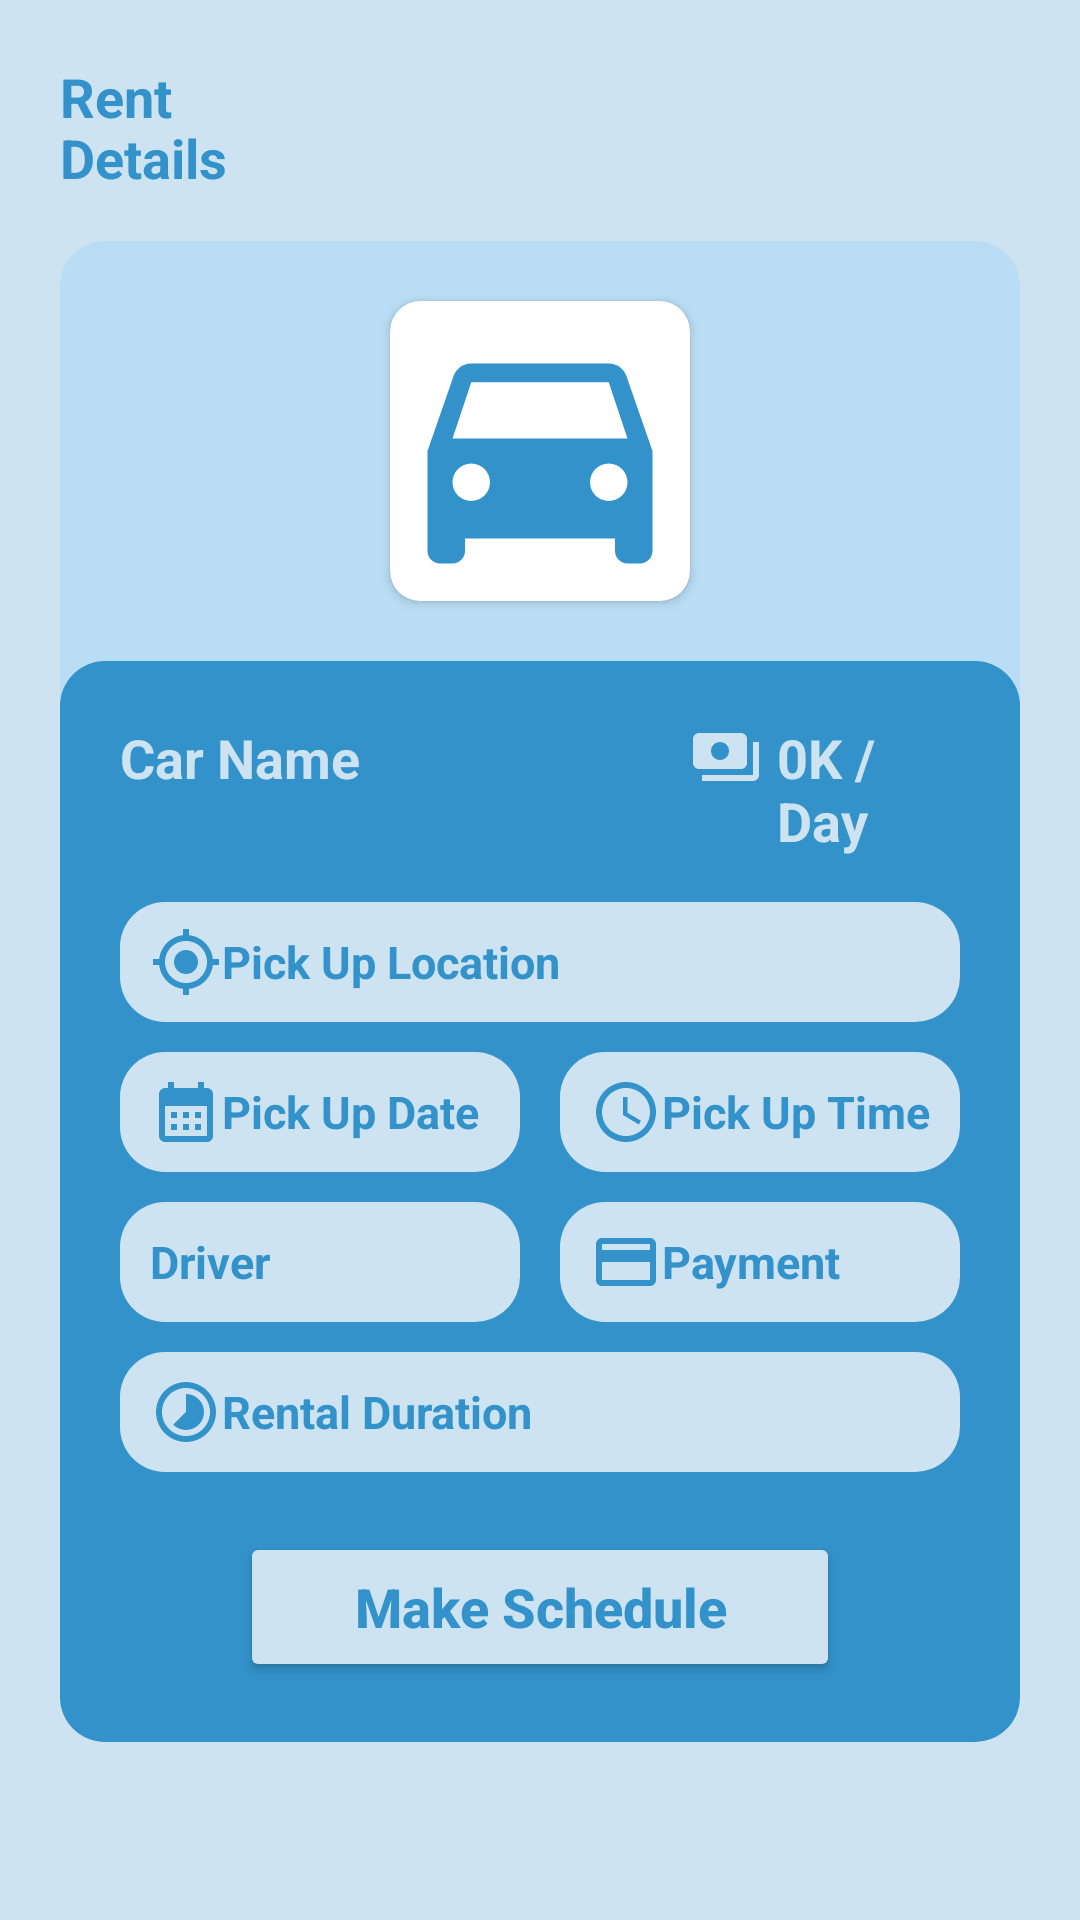

This screen was rendered from an Android layout file. Write that file and the resources it references.
<!-- AndroidManifest.xml: application theme Theme.ORented -->
<!-- res/layout/fragment_rent2.xml -->
<?xml version="1.0" encoding="utf-8"?>
<LinearLayout xmlns:android="http://schemas.android.com/apk/res/android"
    xmlns:app="http://schemas.android.com/apk/res-auto"
    xmlns:tools="http://schemas.android.com/tools"
    tools:context=".RentFragment"
    android:layout_width="match_parent"
    android:layout_height="match_parent"
    android:background="@color/light_grey"
    android:padding="20dp"
    android:orientation="vertical">

    <TextView
        android:layout_width="wrap_content"
        android:layout_height="30dp"
        android:text="Rent"
        android:textColor="@color/dark_grey"
        android:textSize="18sp"
        android:textStyle="bold"/>

    <TextView
        android:layout_width="wrap_content"
        android:layout_height="30dp"
        android:text="Details"
        android:textColor="@color/dark_grey"
        android:textSize="18sp"
        android:textStyle="bold"
        android:layout_marginTop="-10dp"/>

    <LinearLayout
        android:layout_width="match_parent"
        android:layout_height="wrap_content"
        android:orientation="vertical"
        android:background="@drawable/rounded_layout2"
        android:layout_marginTop="10dp">

        <androidx.cardview.widget.CardView
            android:layout_width="wrap_content"
            android:layout_height="wrap_content"
            android:layout_marginTop="20dp"
            android:layout_gravity="center"
            android:backgroundTint="@color/white"
            app:cardCornerRadius="10dp">

            <ImageView
                android:id="@+id/car_image"
                android:layout_width="100dp"
                android:layout_height="100dp"
                android:src="@drawable/baseline_directions_car_24_2"
                android:layout_gravity="center"/>

        </androidx.cardview.widget.CardView>

        <LinearLayout
            android:layout_width="match_parent"
            android:layout_height="wrap_content"
            android:orientation="vertical"
            android:background="@drawable/rounded_layout"
            android:padding="20dp"
            android:layout_marginTop="20dp">

            <LinearLayout
                android:layout_width="match_parent"
                android:layout_height="wrap_content">

                <TextView
                    android:id="@+id/car_name"
                    android:layout_width="wrap_content"
                    android:layout_height="wrap_content"
                    android:text="Car Name"
                    android:textColor="@color/light_grey"
                    android:textSize="18sp"
                    android:textStyle="bold"/>

                <ImageView
                    android:layout_width="wrap_content"
                    android:layout_height="wrap_content"
                    android:src="@drawable/baseline_payments_24"
                    android:layout_marginLeft="110dp"/>

                <TextView
                    android:id="@+id/car_rent_price"
                    android:layout_width="wrap_content"
                    android:layout_height="wrap_content"
                    android:text="0K / Day"
                    android:textColor="@color/light_grey"
                    android:textSize="18sp"
                    android:textStyle="bold"
                    android:layout_marginLeft="5dp"/>

            </LinearLayout>

            <EditText
                android:id="@+id/inp_pick_up_location"
                android:layout_width="match_parent"
                android:layout_height="40dp"
                android:hint="Pick Up Location"
                android:drawableLeft="@drawable/baseline_gps_fixed_24"
                android:background="@drawable/rounded_input3"
                android:paddingLeft="10dp"
                android:textColor="@color/dark_grey"
                android:textColorHint="@color/dark_grey"
                android:textStyle="bold"
                android:textSize="15sp"
                android:layout_marginTop="15dp"/>

            <LinearLayout
                android:layout_width="match_parent"
                android:layout_height="wrap_content"
                android:layout_marginTop="10dp">

                <EditText
                    android:id="@+id/inp_pick_up_date"
                    android:layout_weight="10"
                    android:layout_width="0dp"
                    android:layout_height="40dp"
                    android:hint="Pick Up Date"
                    android:drawableLeft="@drawable/baseline_calendar_month_24"
                    android:background="@drawable/rounded_input3"
                    android:paddingLeft="10dp"
                    android:textColor="@color/dark_grey"
                    android:textColorHint="@color/dark_grey"
                    android:textStyle="bold"
                    android:textSize="15sp"/>

                <LinearLayout
                    android:layout_weight="1"
                    android:layout_width="0dp"
                    android:layout_height="0dp">

                </LinearLayout>

                <EditText
                    android:id="@+id/inp_pick_up_time"
                    android:layout_weight="10"
                    android:layout_width="0dp"
                    android:layout_height="40dp"
                    android:hint="Pick Up Time"
                    android:drawableLeft="@drawable/baseline_access_time_24"
                    android:background="@drawable/rounded_input3"
                    android:paddingLeft="10dp"
                    android:textColor="@color/dark_grey"
                    android:textColorHint="@color/dark_grey"
                    android:textStyle="bold"
                    android:textSize="15sp"/>

            </LinearLayout>

            <LinearLayout
                android:layout_width="match_parent"
                android:layout_height="wrap_content"
                android:layout_marginTop="10dp">

                <EditText
                    android:id="@+id/inp_driver"
                    android:layout_weight="10"
                    android:layout_width="0dp"
                    android:layout_height="40dp"
                    android:hint="Driver"
                    android:drawableLeft="@drawable/baseline_person_24"
                    android:background="@drawable/rounded_input3"
                    android:paddingLeft="10dp"
                    android:textColor="@color/dark_grey"
                    android:textColorHint="@color/dark_grey"
                    android:textStyle="bold"
                    android:textSize="15sp"/>

                <LinearLayout
                    android:layout_weight="1"
                    android:layout_width="0dp"
                    android:layout_height="0dp">

                </LinearLayout>

                <EditText
                    android:id="@+id/inp_payment"
                    android:layout_weight="10"
                    android:layout_width="0dp"
                    android:layout_height="40dp"
                    android:hint="Payment"
                    android:drawableLeft="@drawable/baseline_payment_24"
                    android:background="@drawable/rounded_input3"
                    android:paddingLeft="10dp"
                    android:textColor="@color/dark_grey"
                    android:textColorHint="@color/dark_grey"
                    android:textStyle="bold"
                    android:textSize="15sp"/>

            </LinearLayout>

            <EditText
                android:id="@+id/inp_duration"
                android:layout_width="match_parent"
                android:layout_height="40dp"
                android:hint="Rental Duration"
                android:drawableLeft="@drawable/baseline_timelapse_24"
                android:background="@drawable/rounded_input3"
                android:paddingLeft="10dp"
                android:textColor="@color/dark_grey"
                android:textColorHint="@color/dark_grey"
                android:textStyle="bold"
                android:textSize="15sp"
                android:layout_marginTop="10dp"/>

            <Button
                android:id="@+id/make_schedule_button"
                android:layout_width="200dp"
                android:layout_height="50dp"
                android:text="Make Schedule"
                android:textSize="18sp"
                android:textStyle="bold"
                android:textAllCaps="false"
                android:letterSpacing="0.0005"
                android:backgroundTint="@color/light_grey"
                android:textColor="@color/dark_grey"
                android:layout_gravity="center"
                android:layout_marginTop="20dp"/>

        </LinearLayout>

    </LinearLayout>

</LinearLayout>
<!-- resources referenced by this layout -->
<resources>
  <color name="dark_grey">#3392CA</color>
  <color name="light_grey">#CDE3F1</color>
  <color name="white">#FFFFFFFF</color>
  <!-- drawable baseline_calendar_month_24 (drawable) -->
  <vector android:height="24dp" android:tint="@color/dark_grey"
      android:viewportHeight="24" android:viewportWidth="24"
      android:width="24dp" xmlns:android="http://schemas.android.com/apk/res/android">
      <path android:fillColor="@android:color/white" android:pathData="M19,4h-1V2h-2v2H8V2H6v2H5C3.89,4 3.01,4.9 3.01,6L3,20c0,1.1 0.89,2 2,2h14c1.1,0 2,-0.9 2,-2V6C21,4.9 20.1,4 19,4zM19,20H5V10h14V20zM9,14H7v-2h2V14zM13,14h-2v-2h2V14zM17,14h-2v-2h2V14zM9,18H7v-2h2V18zM13,18h-2v-2h2V18zM17,18h-2v-2h2V18z"/>
  </vector>
  <!-- drawable baseline_payment_24 (drawable) -->
  <vector android:height="24dp" android:tint="@color/dark_grey"
      android:viewportHeight="24" android:viewportWidth="24"
      android:width="24dp" xmlns:android="http://schemas.android.com/apk/res/android">
      <path android:fillColor="@android:color/white" android:pathData="M20,4L4,4c-1.11,0 -1.99,0.89 -1.99,2L2,18c0,1.11 0.89,2 2,2h16c1.11,0 2,-0.89 2,-2L22,6c0,-1.11 -0.89,-2 -2,-2zM20,18L4,18v-6h16v6zM20,8L4,8L4,6h16v2z"/>
  </vector>
  <!-- drawable baseline_payments_24 (drawable) -->
  <vector android:height="24dp" android:tint="@color/light_grey"
      android:viewportHeight="24" android:viewportWidth="24"
      android:width="24dp" xmlns:android="http://schemas.android.com/apk/res/android">
      <path android:fillColor="@android:color/white" android:pathData="M19,14L19,6c0,-1.1 -0.9,-2 -2,-2L3,4c-1.1,0 -2,0.9 -2,2v8c0,1.1 0.9,2 2,2h14c1.1,0 2,-0.9 2,-2zM10,13c-1.66,0 -3,-1.34 -3,-3s1.34,-3 3,-3 3,1.34 3,3 -1.34,3 -3,3zM23,7v11c0,1.1 -0.9,2 -2,2L4,20v-2h17L21,7h2z"/>
  </vector>
  <!-- drawable rounded_input3 (drawable) -->
  <?xml version="1.0" encoding="utf-8"?>
  
  <shape xmlns:android="http://schemas.android.com/apk/res/android"
      android:shape="rectangle">
      <solid android:color="@color/light_grey" />
      <corners android:bottomRightRadius="15dp"
          android:bottomLeftRadius="15dp"
          android:topRightRadius="15dp"
          android:topLeftRadius="15dp"/>
  </shape>
  <!-- drawable rounded_layout (drawable) -->
  <?xml version="1.0" encoding="utf-8"?>
  <shape xmlns:android="http://schemas.android.com/apk/res/android"
      android:shape="rectangle">
      <solid android:color="@color/dark_grey" />
      <corners android:bottomRightRadius="15dp"
          android:bottomLeftRadius="15dp"
          android:topRightRadius="15dp"
          android:topLeftRadius="15dp"/>
  </shape>
  <!-- drawable rounded_layout2 (drawable) -->
  <?xml version="1.0" encoding="utf-8"?>
  <shape xmlns:android="http://schemas.android.com/apk/res/android"
      android:shape="rectangle">
      <solid android:color="@color/grey" />
      <corners android:bottomRightRadius="15dp"
          android:bottomLeftRadius="15dp"
          android:topRightRadius="15dp"
          android:topLeftRadius="15dp"/>
  </shape>
  <style name="Theme.ORented" parent="Theme.MaterialComponents.DayNight.DarkActionBar">
          
          <item name="colorPrimary">@color/purple_500</item>
          <item name="colorPrimaryVariant">@color/purple_700</item>
          <item name="colorOnPrimary">@color/white</item>
          
          <item name="colorSecondary">@color/teal_200</item>
          <item name="colorSecondaryVariant">@color/teal_700</item>
          <item name="colorOnSecondary">@color/black</item>
          
          <item name="android:statusBarColor">?attr/colorPrimaryVariant</item>
          
      </style>
  <color name="grey">#B9DDF4</color>
  <color name="purple_500">#FF6200EE</color>
  <color name="purple_700">#FF3700B3</color>
  <color name="teal_200">#FF03DAC5</color>
  <color name="teal_700">#FF018786</color>
  <color name="black">#FF000000</color>
</resources>
